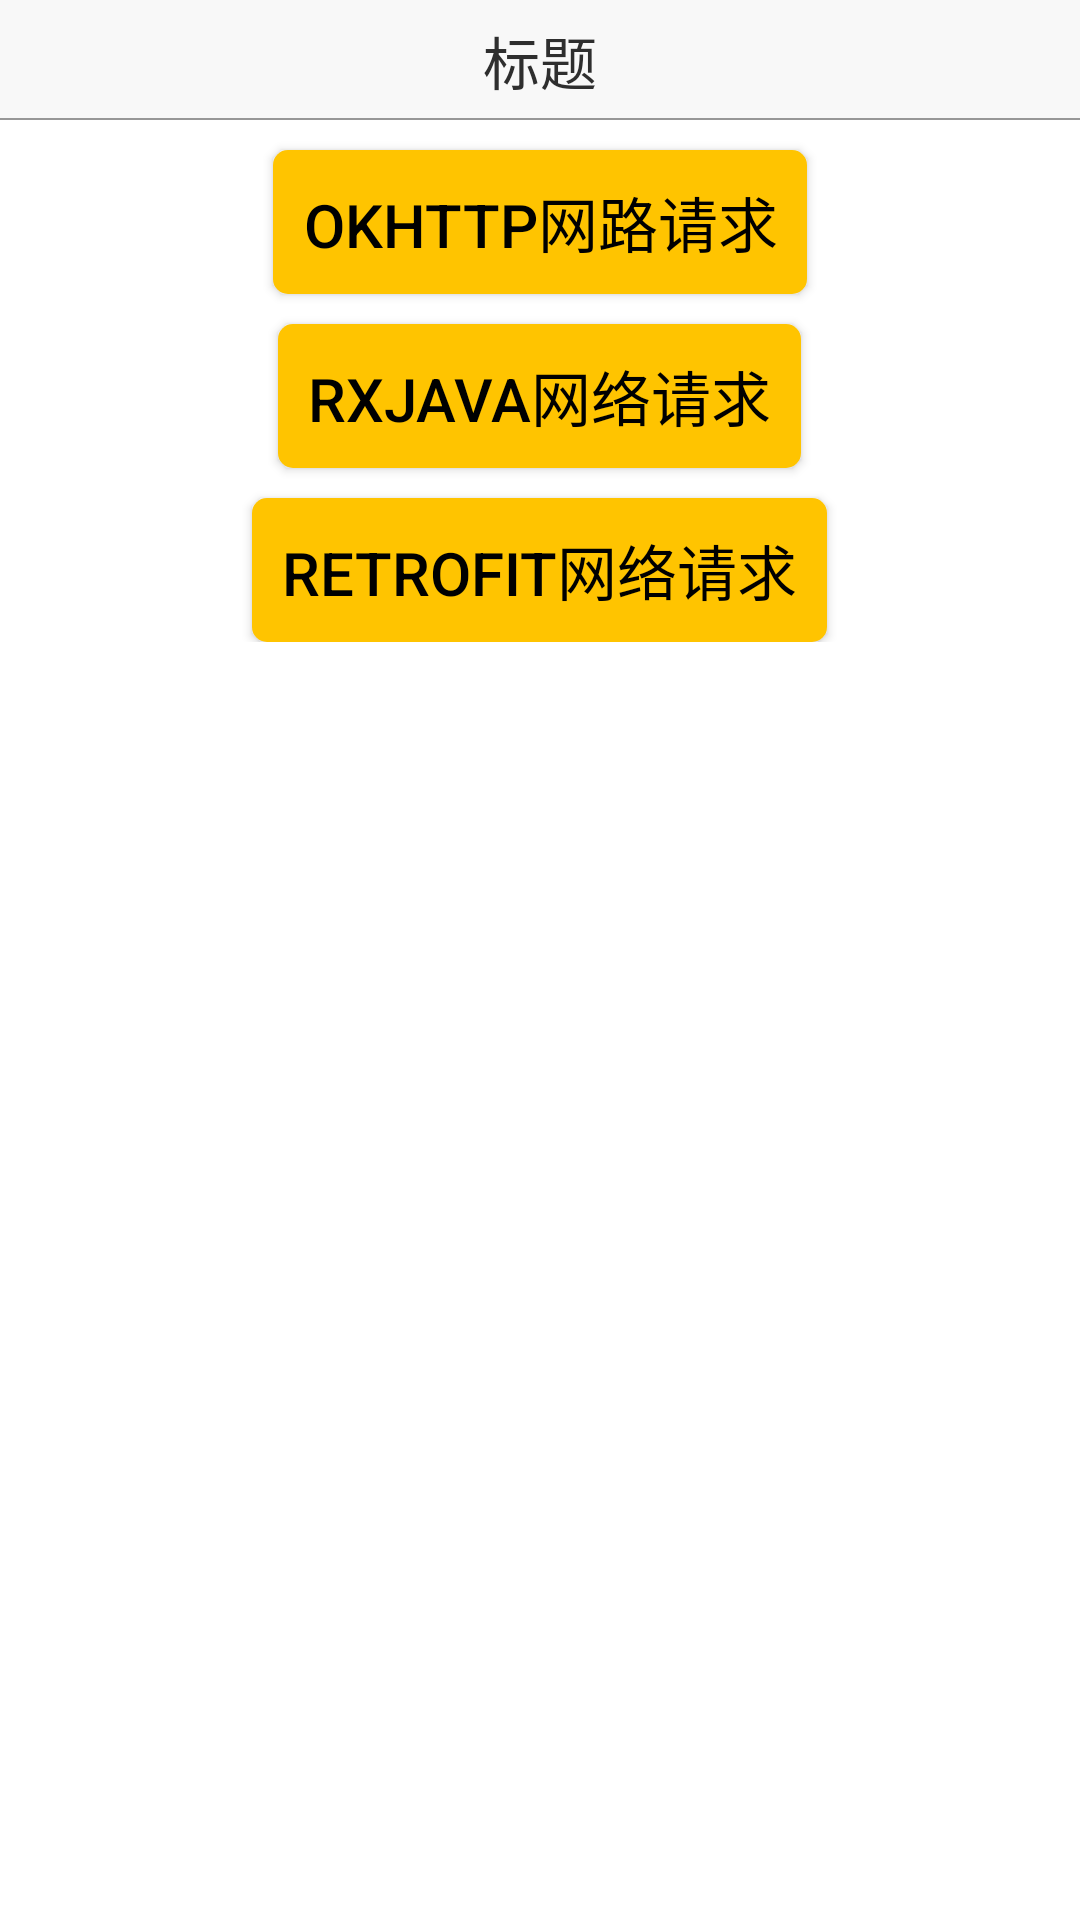

This screen was rendered from an Android layout file. Write that file and the resources it references.
<!-- AndroidManifest.xml: application theme AppTheme -->
<!-- res/layout/aty_net_work_request.xml -->
<?xml version="1.0" encoding="utf-8"?>
<RelativeLayout xmlns:android="http://schemas.android.com/apk/res/android"
    xmlns:tools="http://schemas.android.com/tools"
    android:layout_width="match_parent"
    android:layout_height="match_parent"
    android:background="@color/c_FFFFFF"
    tools:context="com.mao.cn.learnRxJava2.ui.activity.MainActivity">

    <include
        android:id="@+id/rl_header"
        layout="@layout/include_header" />

    <ScrollView
        android:layout_width="match_parent"
        android:layout_height="match_parent"
        android:layout_below="@+id/rl_header">

        <RelativeLayout
            android:id="@+id/rl_content"
            android:layout_width="match_parent"
            android:layout_height="wrap_content"
            android:paddingBottom="@dimen/d10">

            <Button
                android:id="@+id/btn_okhttp"
                style="@style/home_main_text_style"
                android:layout_width="wrap_content"
                android:layout_height="wrap_content"
                android:text="okhttp网路请求" />

            <Button
                android:id="@+id/btn_rxjava"
                style="@style/home_main_text_style"
                android:layout_width="wrap_content"
                android:layout_height="wrap_content"
                android:layout_below="@+id/btn_okhttp"
                android:text="rxjava网络请求" />


            <Button
                android:id="@+id/btn_retrofit"
                style="@style/home_main_text_style"
                android:layout_width="wrap_content"
                android:layout_height="wrap_content"
                android:layout_below="@+id/btn_rxjava"
                android:text="retrofit网络请求" />

        </RelativeLayout>
    </ScrollView>

</RelativeLayout>
<!-- res/layout/include_header.xml (included above) -->
<?xml version="1.0" encoding="utf-8"?>
<RelativeLayout xmlns:android="http://schemas.android.com/apk/res/android"
    xmlns:tools="http://schemas.android.com/tools"
    android:layout_width="match_parent"
    android:layout_height="@dimen/d40"
    android:background="@color/c_f8f8f8"
    android:orientation="vertical">

    <ImageButton
        android:id="@+id/ib_header_back"
        android:layout_width="wrap_content"
        android:layout_height="wrap_content"
        android:layout_alignParentStart="true"
        android:layout_centerVertical="true"
        android:background="@color/transparent"
        android:paddingEnd="@dimen/d10"
        android:paddingStart="@dimen/d10"
        android:src="@drawable/icon_btn_back_black"
        android:visibility="gone" />


    <TextView
        android:id="@+id/tv_header_title"
        android:layout_width="wrap_content"
        android:layout_height="wrap_content"
        android:layout_centerInParent="true"
        android:layout_marginLeft="@dimen/d80"
        android:layout_marginRight="@dimen/d80"
        android:ellipsize="end"
        android:gravity="center"
        android:maxLines="1"
        android:textColor="#2e2e2e"
        android:textSize="@dimen/text_size_19"
        tools:text="标题" />


    <ImageButton
        android:id="@+id/ib_header_right"
        android:layout_width="wrap_content"
        android:layout_height="wrap_content"
        android:layout_alignParentEnd="true"
        android:layout_centerVertical="true"
        android:background="@color/transparent"
        android:paddingEnd="@dimen/d10"
        android:paddingStart="@dimen/d10"
        android:src="@drawable/icon_btn_share"
        android:visibility="gone" />


    <ImageView
        android:id="@+id/iv_line"
        android:layout_width="match_parent"
        android:layout_height="@dimen/d0.5"
        android:layout_alignParentBottom="true"
        android:background="@color/c_979797" />

</RelativeLayout>
<!-- resources referenced by this layout -->
<resources>
  <color name="c_979797">#979797</color>
  <color name="c_FFFFFF">#FFFFFF</color>
  <color name="c_f8f8f8">#f8f8f8</color>
  <color name="transparent">#00000000</color>
  <dimen name="d0.5">0.5dp</dimen>
  <dimen name="d10">10dp</dimen>
  <dimen name="d40">40dp</dimen>
  <dimen name="d80">80dp</dimen>
  <dimen name="text_size_19">16.9sp</dimen>
  <!-- drawable icon_btn_back_black: png bitmap (drawable-hdpi, 222 bytes) -->
  <!-- drawable icon_btn_share: png bitmap (drawable-hdpi, 648 bytes) -->
  <style name="home_main_text_style">
          <item name="android:paddingEnd">@dimen/d10</item>
          <item name="android:paddingStart">@dimen/d10</item>
          <item name="android:background">@drawable/shape_corner_button</item>
          <item name="android:textSize">@dimen/text_size_20</item>
          <item name="android:textColor">@color/c_000000</item>
          <item name="android:layout_centerHorizontal">true</item>
          <item name="android:layout_marginTop">@dimen/d10</item>
      </style>
  <style name="AppTheme" parent="Theme.AppCompat.NoActionBar" />
  <!-- drawable shape_corner_button (drawable) -->
  <?xml version="1.0" encoding="utf-8"?>
  <shape xmlns:android="http://schemas.android.com/apk/res/android">
      <solid android:color="@color/c_ffc400" />
      <corners
          android:bottomLeftRadius="5dp"
          android:bottomRightRadius="5dp"
          android:topLeftRadius="5dp"
          android:topRightRadius="5dp" />
  </shape>
  <dimen name="text_size_20">16.7sp</dimen>
  <color name="c_000000">#000000</color>
  <color name="c_ffc400">#ffc400</color>
</resources>
